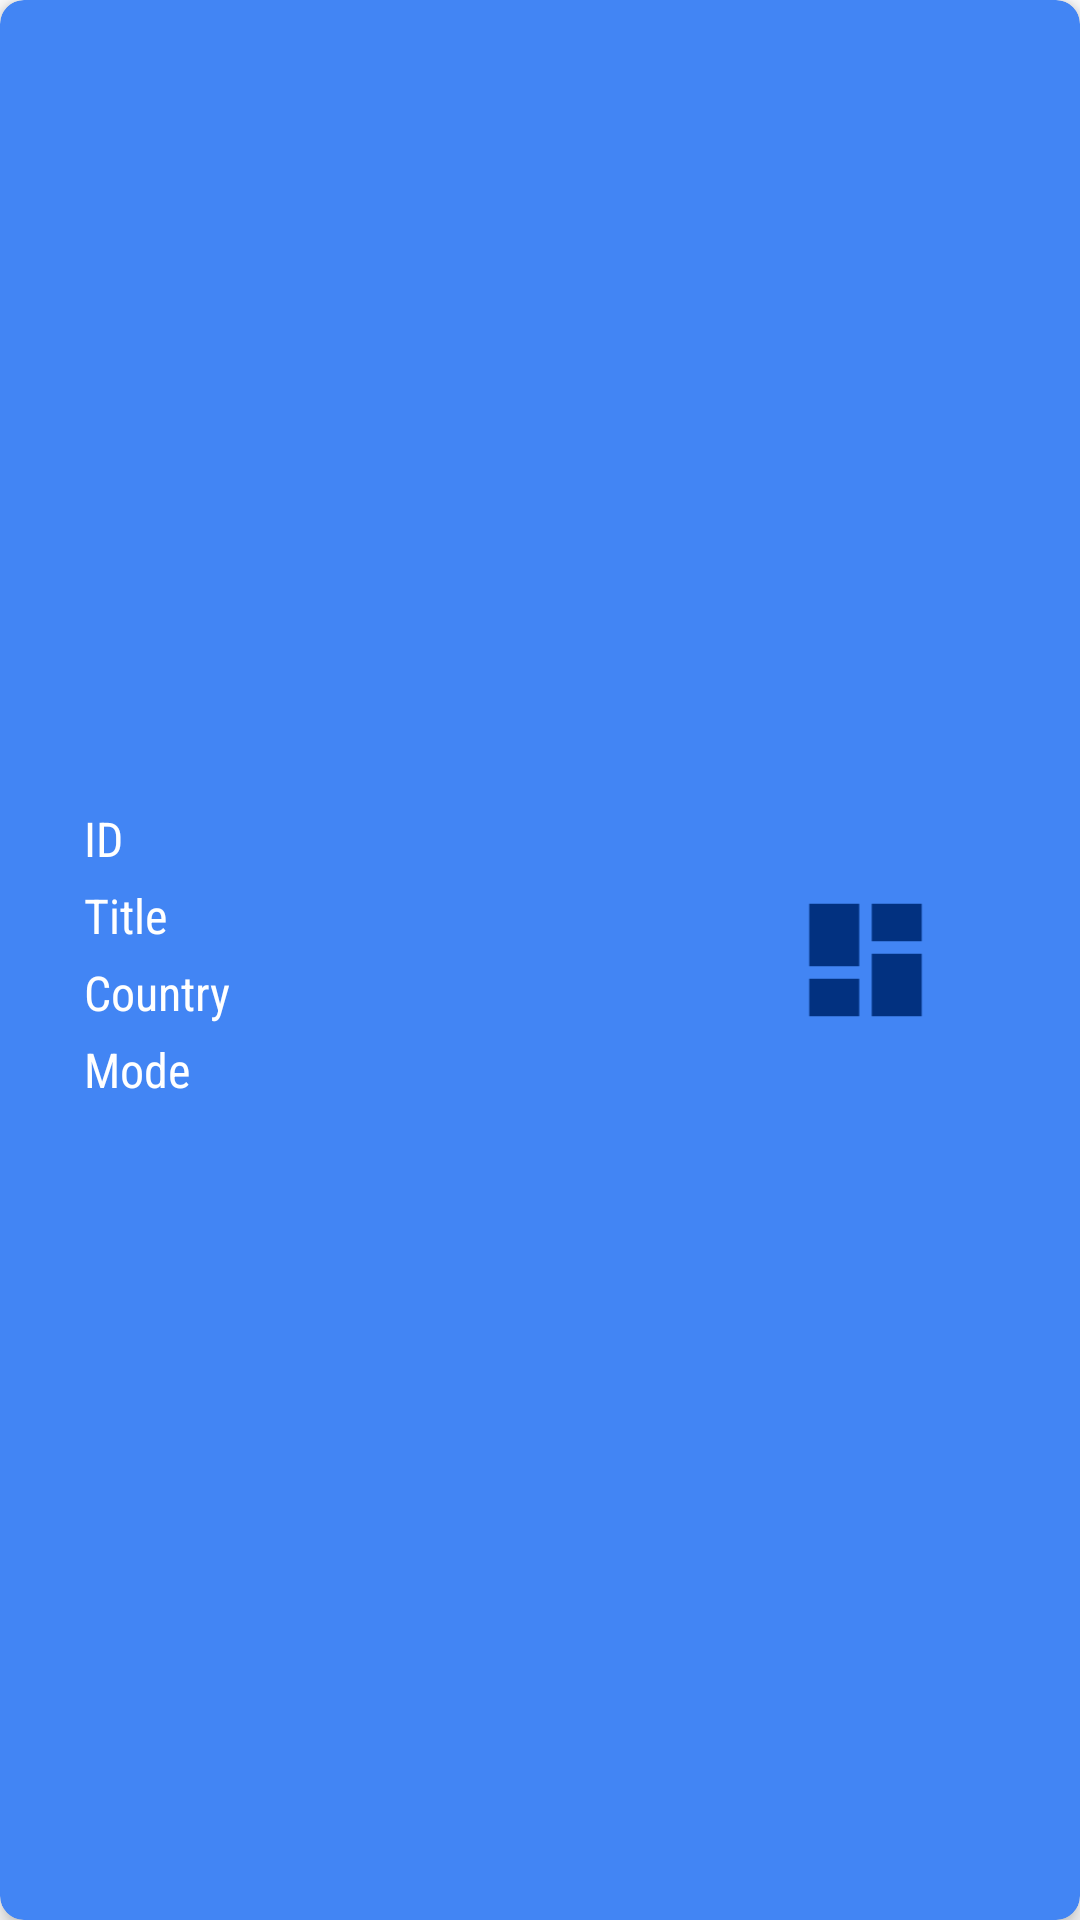

Layout XML and referenced resources for this Android screen:
<!-- AndroidManifest.xml: application theme Theme.MAD_Encounters -->
<!-- res/layout/approved_delivery_item.xml -->
<?xml version="1.0" encoding="utf-8"?>
<androidx.cardview.widget.CardView xmlns:android="http://schemas.android.com/apk/res/android"

    xmlns:app="http://schemas.android.com/apk/res-auto"
    android:layout_width="match_parent"
    android:layout_height="@dimen/card_height"
    android:layout_margin="@dimen/margin"
    android:backgroundTint="@color/light_blue"
    app:cardCornerRadius="8dp"
    app:cardElevation="4dp">


    <LinearLayout
        android:layout_width="match_parent"
        android:layout_height="match_parent"
        android:layout_marginHorizontal="8dp"
        android:layout_marginVertical="8dp"
        android:orientation="horizontal"
        android:padding="8dp">

        <LinearLayout
            android:layout_width="217dp"
            android:layout_height="match_parent"
            android:gravity="center"
            android:orientation="vertical"
            android:paddingVertical="8dp">

            <TextView
                android:id="@+id/orderID"
                android:layout_width="match_parent"
                android:layout_height="wrap_content"
                android:layout_marginStart="8dp"
                android:layout_marginBottom="4dp"
                android:fontFamily="sans-serif-condensed"
                android:text="@string/order_id"
                android:textColor="@color/white"
                android:textSize="@dimen/sub_heading" />

            <TextView
                android:id="@+id/orderTitle"
                android:layout_width="match_parent"
                android:layout_height="wrap_content"
                android:layout_marginStart="8dp"
                android:layout_marginBottom="4dp"
                android:fontFamily="sans-serif-condensed"
                android:text="@string/order_title"
                android:textColor="@color/white"
                android:textSize="@dimen/sub_heading" />

            <TextView
                android:id="@+id/orderCountry"
                android:layout_width="match_parent"
                android:layout_height="wrap_content"
                android:layout_marginStart="8dp"
                android:layout_marginBottom="4dp"
                android:fontFamily="sans-serif-condensed"
                android:text="Country"
                android:textColor="@color/white"
                android:textSize="@dimen/sub_heading" />

            <TextView
                android:id="@+id/orderMode"
                android:layout_width="match_parent"
                android:layout_height="wrap_content"
                android:layout_marginStart="8dp"
                android:layout_marginBottom="4dp"
                android:fontFamily="sans-serif-condensed"
                android:text="Mode"
                android:textColor="@color/white"
                android:textSize="@dimen/sub_heading" />

        </LinearLayout>

        <LinearLayout
            android:layout_width="match_parent"
            android:layout_height="match_parent"
            android:gravity="center"
            android:orientation="vertical"
            android:padding="8dp">

            <ImageView
                android:id="@+id/imageView12"
                android:layout_width="match_parent"
                android:layout_height="50dp"
                android:layout_marginTop="20dp"
                android:layout_marginBottom="20dp"
                app:srcCompat="@drawable/baseline_dashboard_24" />

        </LinearLayout>

    </LinearLayout>
</androidx.cardview.widget.CardView>
<!-- resources referenced by this layout -->
<resources>
  <color name="light_blue">#4285F4</color>
  <color name="white">#FFFFFFFF</color>
  <dimen name="card_height">166dp</dimen>
  <dimen name="margin">16dp</dimen>
  <dimen name="sub_heading">16sp</dimen>
  <!-- drawable baseline_dashboard_24 (drawable) -->
  <vector android:height="24dp" android:tint="#023180"
      android:viewportHeight="24" android:viewportWidth="24"
      android:width="24dp" xmlns:android="http://schemas.android.com/apk/res/android">
      <path android:fillColor="@android:color/white" android:pathData="M3,13h8L11,3L3,3v10zM3,21h8v-6L3,15v6zM13,21h8L21,11h-8v10zM13,3v6h8L21,3h-8z"/>
  </vector>
  <string name="order_id">ID</string>
  <string name="order_title">Title</string>
  <style name="Theme.MAD_Encounters" parent="Theme.MaterialComponents.DayNight.NoActionBar">
          
          <item name="colorPrimary">@color/light_blue</item>
          <item name="colorPrimaryVariant">@color/dark_blue</item>
          <item name="colorOnPrimary">@color/white</item>
          
          <item name="colorSecondary">@color/teal_200</item>
          <item name="colorSecondaryVariant">@color/teal_700</item>
          <item name="colorOnSecondary">@color/black</item>
          
          <item name="android:statusBarColor">?attr/colorPrimaryVariant</item>
          
      </style>
  <color name="dark_blue">#FF023180</color>
  <color name="teal_200">#FF03DAC5</color>
  <color name="teal_700">#FF018786</color>
  <color name="black">#FF000000</color>
</resources>
